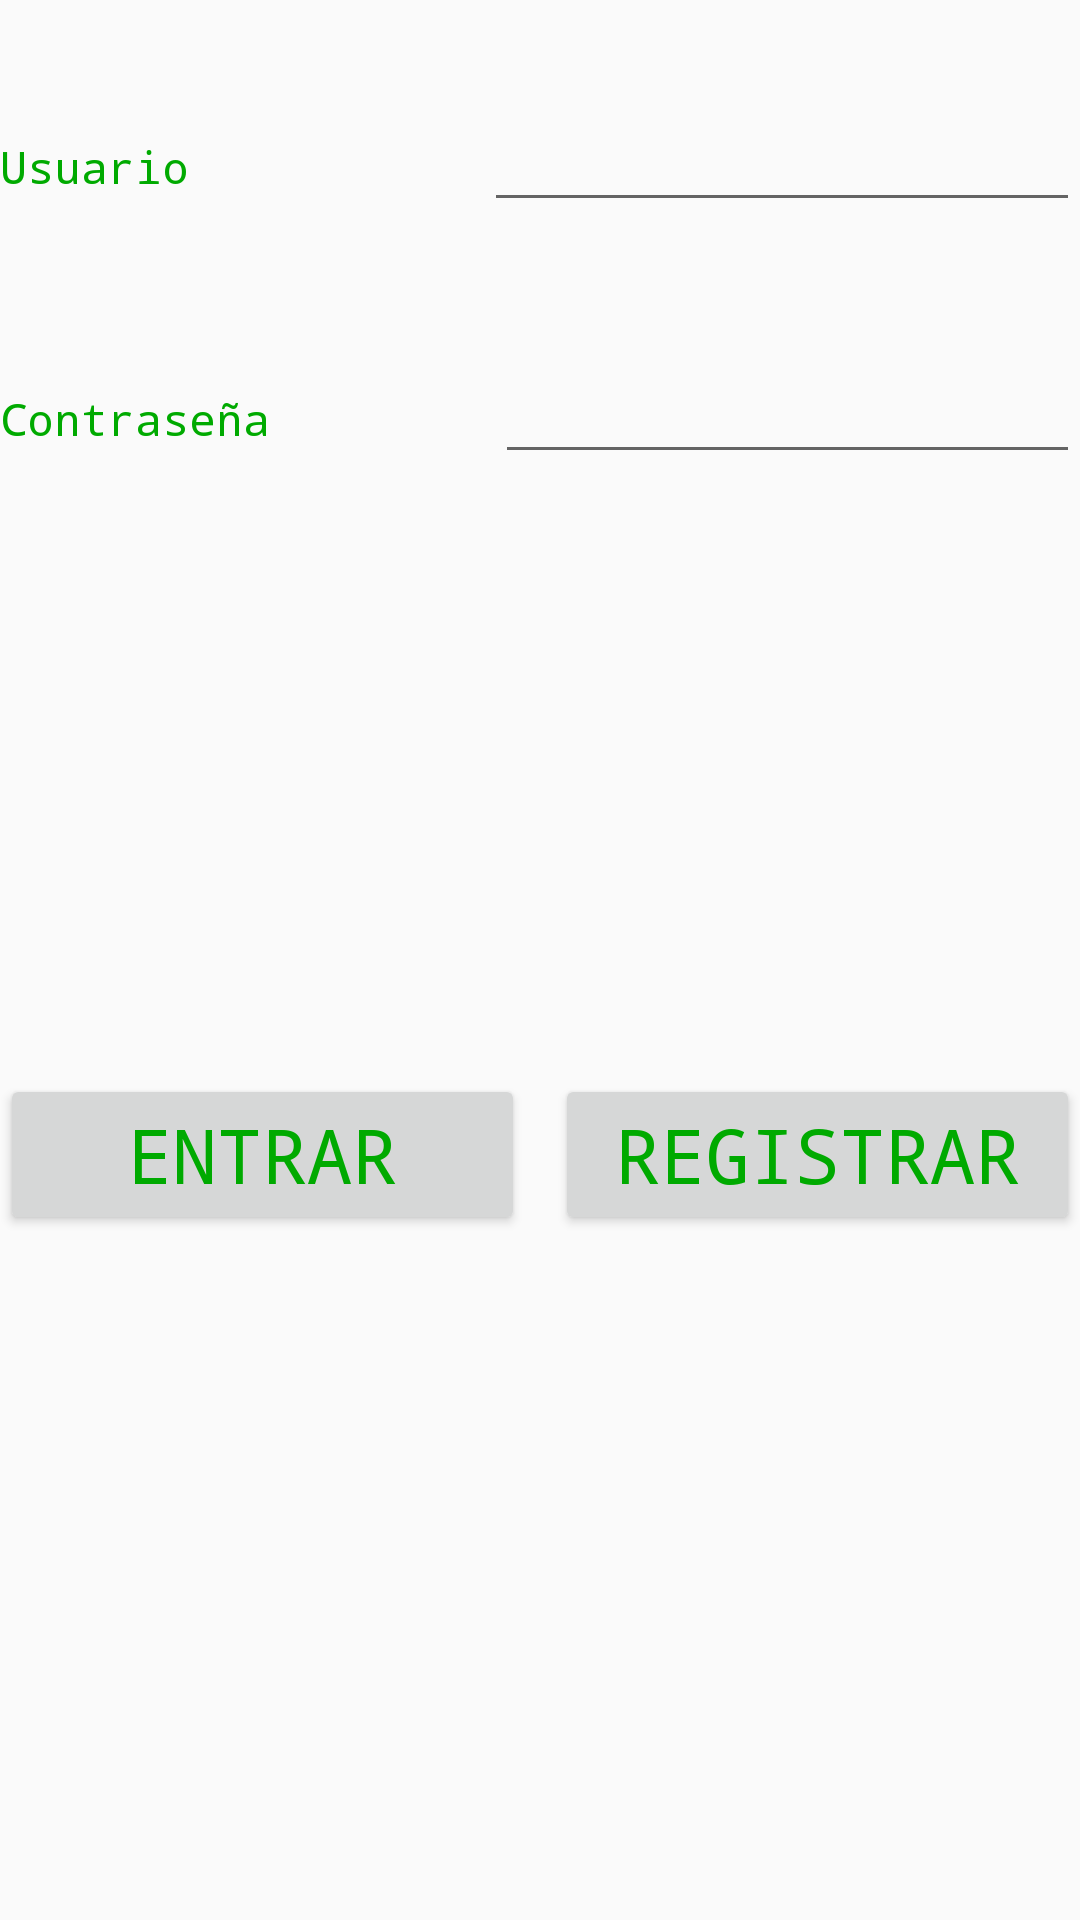

Android layout source for this screen:
<!-- AndroidManifest.xml: application theme AppTheme -->
<!-- res/layout/fragment_login.xml -->
<FrameLayout xmlns:android="http://schemas.android.com/apk/res/android"
    xmlns:tools="http://schemas.android.com/tools"
    android:layout_width="match_parent"
    android:layout_height="match_parent"
    android:layout_margin="20dp"
    tools:context="pjrsolutions.ibuy.business.login.Login">

    

    <LinearLayout
        android:layout_width="match_parent"
        android:layout_height="wrap_content"
        android:orientation="vertical">

        <LinearLayout
            android:layout_width="match_parent"
            android:layout_height="wrap_content"
            android:layout_marginBottom="20dp"
            android:layout_marginTop="30dp"
            android:orientation="horizontal">

            <TextView
                android:id="@+id/tvUsuarioLogin"
                android:layout_width="wrap_content"
                android:layout_height="wrap_content"
                android:layout_weight="1"
                android:text="@string/tvUsuarioLogin"
                android:theme="@style/tvUsuarioLogin" />

            <EditText
                android:id="@+id/etUsuarioLogin"
                android:layout_width="wrap_content"
                android:layout_height="wrap_content"
                android:layout_weight="1"
                android:ems="10"
                android:inputType="textEmailAddress"
                android:theme="@style/etUsuarioLogin" />

        </LinearLayout>

        <LinearLayout
            android:layout_width="match_parent"
            android:layout_height="wrap_content"
            android:layout_marginTop="20dp"
            android:orientation="horizontal">

            <TextView
                android:id="@+id/tvPasswordLogin"
                android:layout_width="wrap_content"
                android:layout_height="wrap_content"
                android:layout_weight="1"
                android:text="@string/tvPasswordLogin"
                android:theme="@style/tvPasswordLogin" />

            <EditText
                android:id="@+id/etPasswordLogin"
                android:layout_width="wrap_content"
                android:layout_height="wrap_content"
                android:layout_weight="1"
                android:ems="10"
                android:inputType="textPassword"
                android:theme="@style/etPasswordLogin" />

        </LinearLayout>

        <LinearLayout
            android:layout_width="match_parent"
            android:layout_height="match_parent"
            android:layout_marginTop="200dp"
            android:orientation="horizontal">

            <Button
                android:id="@+id/btnEntrarLogin"
                android:layout_width="100dp"
                android:layout_height="wrap_content"
                android:layout_weight="1"
                android:text="@string/btnEntrarLogin"
                android:theme="@style/btnEntrarLogin" />

            <Button
                android:id="@+id/btnRegistrarLogin"
                android:layout_width="100dp"
                android:layout_height="wrap_content"
                android:layout_marginStart="10dp"
                android:layout_weight="1"
                android:text="@string/btnRegistrarLogin"
                android:theme="@style/btnEntrarLogin" />
        </LinearLayout>

    </LinearLayout>

</FrameLayout>
<!-- resources referenced by this layout -->
<resources>
  <string name="btnEntrarLogin">Entrar</string>
  <string name="btnRegistrarLogin">Registrar</string>
  <string name="tvPasswordLogin">Contraseña</string>
  <string name="tvUsuarioLogin">Usuario</string>
  <style name="btnEntrarLogin">
          <item name="android:textSize">25sp</item>
          <item name="android:fontFamily">monospace</item>
          <item name="android:textColor">@color/green</item>
      </style>
  <style name="etPasswordLogin">
          <item name="android:width">120dp</item>
          <item name="android:textSize">20sp</item>
      </style>
  <style name="etUsuarioLogin">
          <item name="android:width">100dp</item>
          <item name="android:textSize">20sp</item>
      </style>
  <style name="tvPasswordLogin">
          <item name="android:textSize">15sp</item>
          <item name="android:fontFamily">monospace</item>
          <item name="android:textColor">@color/green</item>
      </style>
  <style name="tvUsuarioLogin">
          <item name="android:textSize">15sp</item>
          <item name="android:fontFamily">monospace</item>
          <item name="android:textColor">@color/green</item>
      </style>
  <style name="AppTheme" parent="Theme.AppCompat.Light.DarkActionBar">
          
          <item name="colorPrimary">@color/colorPrimary</item>
          <item name="colorPrimaryDark">@color/colorPrimaryDark</item>
          <item name="colorAccent">@color/colorAccent</item>
      </style>
  <color name="green">#00aa00</color>
  <color name="colorPrimary">#3F51B5</color>
  <color name="colorPrimaryDark">#303F9F</color>
  <color name="colorAccent">#FF4081</color>
</resources>
